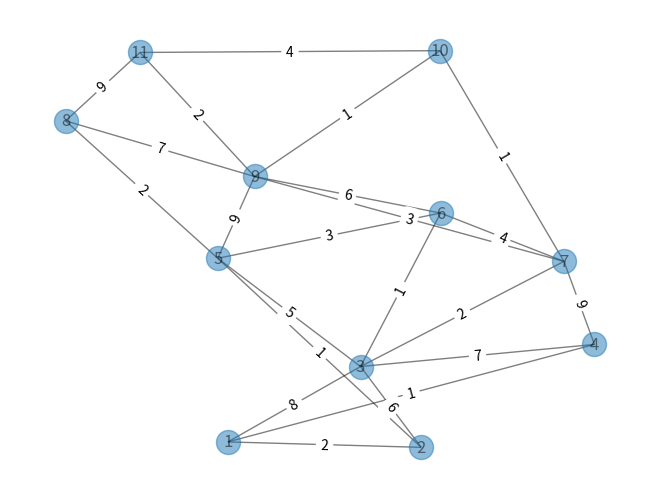

Source code (Python):
# networkX_E2.py
# Demo of shortest path with NetworkX
# Copyright 2021 YouCans, XUPT
# Crated：2021-05-18

import matplotlib.pyplot as plt  # 导入 Matplotlib 工具包
import networkx as nx  # 导入 NetworkX 工具包

# 问题 2：无向图的最短路问题（司守奎，数学建模算法与应用，P43，例4.3）
G2 = nx.Graph()  # 创建：空的 无向图
G2.add_weighted_edges_from([(1, 2, 2), (1, 3, 8), (1, 4, 1),
                            (2, 3, 6), (2, 5, 1),
                            (3, 4, 7), (3, 5, 5), (3, 6, 1), (3, 7, 2),
                            (4, 7, 9),
                            (5, 6, 3), (5, 8, 2), (5, 9, 9),
                            (6, 7, 4), (6, 9, 6),
                            (7, 9, 3), (7, 10, 1),
                            (8, 9, 7), (8, 11, 9),
                            (9, 10, 1), (9, 11, 2),
                            (10, 11, 4)])  # 向图中添加多条赋权边: (node1,node2,weight)
# 两个指定顶点之间的最短加权路径
minWPath_v1_v11 = nx.dijkstra_path(G2, source=1, target=11)  # 顶点 0 到 顶点 3 的最短加权路径
print("顶点 v1 到 顶点 v11 的最短加权路径: ", minWPath_v1_v11)
# 两个指定顶点之间的最短加权路径的长度
lMinWPath_v1_v11 = nx.dijkstra_path_length(G2, source=1, target=11)  # 最短加权路径长度
print("顶点 v1 到 顶点 v11 的最短加权路径长度: ", lMinWPath_v1_v11)
pos = nx.spring_layout(G2)  # 用 FR算法排列节点
nx.draw(G2, pos, with_labels=True, alpha=0.5)
labels = nx.get_edge_attributes(G2, 'weight')
nx.draw_networkx_edge_labels(G2, pos, edge_labels=labels)
plt.show()
